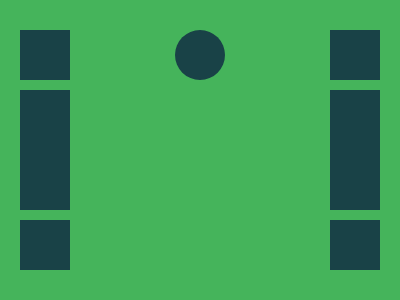

Write the HTML and CSS that draws this image.

<div class="a"></div>
<div class="b"></div>
<div class="c"></div>
<div class="d"></div>
<div class="e"></div>
<style>
  body {
    background: #45B45B;
  }
  div {
    position: absolute;
    background: #194247;
  }
  .a,.b {
    height: 240px;
    width: 50px;
    left: 20px;
    top: 30px;
  }
  .b {
    left: 330px;
  }
  .c {
    height: 50px;
    width: 50px;
    border-radius: 100%;
    left: 175px;
    top: 30px;
  }
  .d,.e {
    background: #45B45B;
    height: 10px;
    width: 380px;
    top: 80px;
  }
  .e {
    top: 210px;
  }
</style>